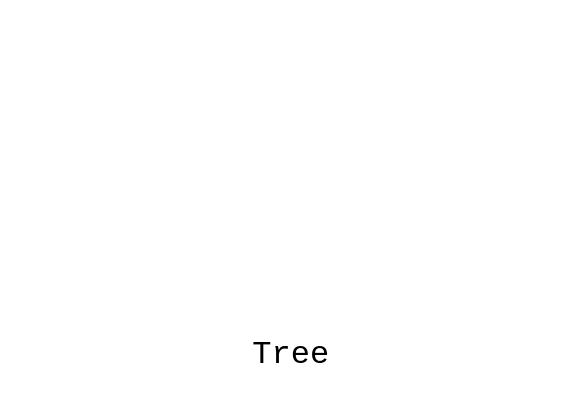
t = 0.00 s
t = 1.18 s: frame unchanged from t = 0.00 s, image omitted
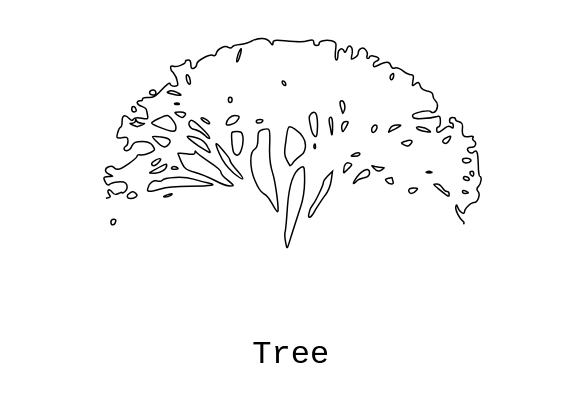
t = 2.30 s
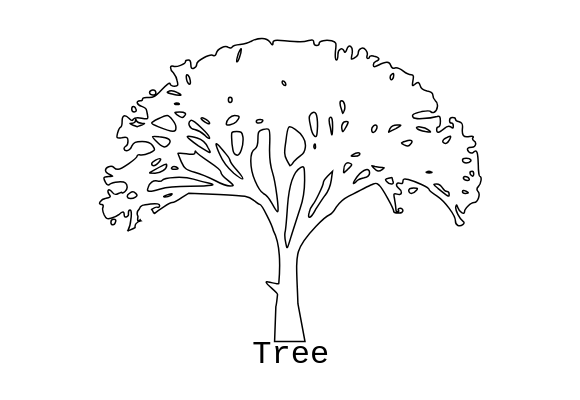
t = 3.55 s
t = 4.55 s: frame unchanged from t = 3.55 s, image omitted
t = 6.05 s: frame unchanged from t = 3.55 s, image omitted

The animated SVG that drew these frames (rendered in a browser with its animation timeline set to each time). Animation: 5 CSS @keyframes rules; one cycle of 7.20 s, repeats indefinitely.

<svg width="580" height="400" xmlns="http://www.w3.org/2000/svg" style="">
 <!-- Created with Method Draw - http://github.com/duopixel/Method-Draw/ -->
 <g>
  <title>background</title>
  <path fill="#fff" id="canvas_background" height="402" width="582" d="M-1 -1 L581 -1 L581 401 L-1 401 Z" class="xwgdzcdq_0"></path>
  <g display="none" overflow="visible" y="0" x="0" height="100%" width="100%" id="canvasGrid">
   <path fill="url(#gridpattern)" stroke-width="0" height="100%" width="100%" d="M0 0 L100 0 L100 100 L0 100 Z" class="xwgdzcdq_1"></path>
  </g>
 </g>
 <g>
  <title>Layer 1</title>
  <path stroke="#000" id="svg_1" d="m134.21233,111.951979c-1.635273,0 -2.475802,-1.331682 -2.475802,-2.928608c0,-1.331373 0.420201,-2.623985 1.635273,-2.623985c0.840529,0 2.105837,1.292612 2.526037,2.623985c0.840529,1.938454 0,2.928608 -1.685509,2.928608zm279.532708,75.984121c3.741237,0 4.581638,0.341528 2.475802,2.623676c-1.215072,1.596926 -3.741109,2.928299 -4.956182,2.928299c-1.265181,0 -2.526037,-1.331373 -2.526037,-2.928299c0,-1.636099 1.685636,-2.623676 5.006417,-2.623676zm-261.197126,-92.945697c-3.741109,-0.646151 -4.161437,-3.918143 0,-4.906029c2.105709,-0.304211 3.320909,0.646048 3.320909,2.623985c0,1.635893 -1.215199,2.586564 -3.320909,2.282044zm-46.633764,103.364836c5.006417,-0.950774 5.006417,-1.63414 3.320909,-3.879073c-1.260857,-1.63414 -1.681057,-3.611871 -0.840529,-4.258125c0.420201,-0.989638 2.526037,0 3.741109,1.93866c1.685509,2.623985 2.946238,2.967575 6.267147,1.331373c2.060179,-0.987783 3.741109,-1.635687 3.741109,-0.646048c0,0.646048 1.265308,0 2.900581,-1.331373c2.526165,-1.93866 2.946365,-6.198538 0.420328,-8.480788c-2.055601,-1.93866 -12.488636,-1.292406 -15.389217,0.987783c-1.681057,1.636202 -2.946365,1.294468 -4.581638,-1.633831c-2.526037,-4.869021 -2.526037,-5.552593 3.320782,-5.856803c5.006417,0 5.006417,0 0.840529,-1.97773c-2.101258,-0.950774 -4.16131,-2.928299 -4.16131,-4.220911c0,-3.271786 5.801162,-5.210446 8.327199,-2.928195c0.840529,0.950568 2.475929,1.93866 4.161437,1.93866c3.320909,0 19.175984,-11.065806 19.175984,-13.348056c0,-0.989535 1.639851,-1.635584 3.320909,-0.989535c2.060052,0.343487 5.801289,-0.646048 9.592634,-2.28225c5.376382,-2.623779 5.376382,-2.928299 2.475802,-7.186424c-2.055601,-2.928299 -4.581638,-3.918143 -10.428584,-3.918143c-6.64169,0 -8.327199,0.646358 -10.3828,4.564501c-0.845107,2.623676 -3.371017,4.562439 -5.006417,4.562439c-2.900581,0 -3.741109,-2.926546 -0.840529,-4.562439c1.260729,-0.646358 2.101258,-2.928299 2.101258,-5.210549c0,-3.574759 -0.840529,-4.220911 -6.267147,-3.270033c-5.426618,0.646048 -5.426618,0.341528 -4.161437,-4.564707c0.840529,-2.928195 2.055601,-5.551974 2.900708,-5.856494c0.840529,-0.341528 1.68093,-3.270033 1.68093,-6.198332c0,-5.857113 2.48038,-6.844895 7.066597,-2.623985c2.101131,2.282147 3.366566,2.623985 4.16131,0.646048c0.840529,-1.292406 3.786767,-1.596926 8.372984,-0.950877c6.221489,1.292612 6.64169,0.950877 5.801162,-2.928299c-0.420201,-2.281941 -0.84498,-4.905926 -1.265181,-5.551974c0,-0.988092 -2.055601,-2.28225 -4.535981,-3.270342c-5.006417,-1.635584 -6.267147,-5.551974 -1.685509,-5.551974c1.265308,0 2.480253,-0.646358 2.480253,-1.940722c0,-0.988092 2.526165,-1.63414 5.846946,-1.331579c4.586217,0.343487 7.062018,-0.950362 13.329165,-7.794948c4.586217,-4.906235 7.906998,-7.530014 8.327326,-6.198641c0.420201,1.63414 2.526037,2.584709 4.586089,2.584709c3.320909,0 3.741237,-0.950568 2.526165,-5.208693c-0.424779,-2.928505 -2.526165,-6.502852 -3.791345,-8.139054c-3.741237,-3.613314 -3.741237,-7.834224 0,-6.542128c2.946238,1.294468 12.113966,-2.280189 12.113966,-4.562336c0,-0.989638 1.219651,-1.635893 2.900581,-1.635893c1.685636,0 2.48038,1.977627 2.48038,4.564398c0,3.270033 0.840529,4.562645 2.946365,3.611768c1.635273,-0.683469 2.900708,-2.623985 2.900708,-3.916287c0,-3.918349 13.329038,-10.763038 16.649819,-8.822626c1.265435,0.646564 2.526037,0 2.951071,-2.281941c1.214945,-4.564398 8.742821,-8.139054 12.063603,-5.856803c1.685636,0.950568 3.321036,0.646358 3.745815,-0.341528c0.840402,-1.294364 4.16131,-2.28225 7.90242,-2.586976c3.741109,-0.341528 8.747527,-1.635893 10.853364,-2.967266c7.90242,-4.220911 15.809545,-3.916391 19.130327,0.648316c2.105837,3.269827 2.946238,3.269827 2.946238,0.987577c0,-2.928505 1.639978,-3.270033 11.648235,-2.281941c15.855202,1.294364 18.335582,1.294364 24.182529,-0.341838c3.741109,-0.950774 5.00629,-0.646254 5.00629,1.977421c0,1.636202 1.215199,2.928608 2.900708,2.928608c1.260729,0 2.475802,-0.950877 2.475802,-1.940516c0,-2.623676 6.692053,-3.916287 12.538872,-2.623676c4.535981,1.294364 4.956182,1.635584 3.741109,10.420892c-0.420201,5.247763 0,8.822419 0.794871,8.822419c0.840402,0 1.685509,-2.28225 1.685509,-5.552283c0,-5.515069 4.581638,-7.795464 6.267147,-3.270136c0.420328,1.634243 1.635273,0.987886 2.475802,-1.596823c2.105964,-6.846648 6.692053,-3.272095 5.426618,4.220911c-1.260602,6.198332 -1.260602,6.198332 2.480507,3.916081c2.105709,-0.987886 3.740982,-3.574347 3.740982,-5.208693c0,-1.635996 1.265435,-3.576409 2.946493,-4.259981c3.320654,-1.292097 7.066469,3.612077 5.846819,7.188176c-0.420201,1.63445 -0.420201,2.928505 0.794744,2.928505c0.845107,0 1.685636,-0.950568 1.685636,-1.635893c0,-0.950774 2.060052,-1.292612 4.586089,-0.646048c5.422167,0.987886 6.216911,3.611561 1.6354,5.208487c-1.215072,0.685325 -2.48038,2.28225 -2.48038,3.613829c0,2.28225 0.84498,2.28225 5.426618,0c7.482219,-3.916287 10.803,-3.613829 12.068436,0.646048c0.840402,2.28225 2.480253,3.271889 4.16131,2.28225c1.685509,-0.341734 5.426618,0.989638 8.327326,3.270033c2.526037,1.940413 6.267147,3.574656 7.952656,3.574656c2.48038,0 2.48038,1.636099 1.635273,6.20029c-0.840402,4.906235 -0.840402,5.552283 1.685636,3.574862c3.320782,-3.233128 4.581638,-2.928814 5.801289,1.633831c0.420201,2.28225 3.366439,3.918143 6.687348,4.906029c3.741109,0.648316 5.801289,2.282147 5.801289,4.222663c0,1.977627 1.260602,4.258125 2.526037,5.55249c3.320909,2.281941 2.475802,9.12663 -1.265435,11.408777c-1.260602,0.683572 -2.900454,0.341838 -3.320782,-0.646048c-0.840402,-0.989844 -3.741109,-0.989844 -9.167855,0c-8.747527,2.280189 -10.3828,2.928299 -8.327199,5.893812c1.265308,1.93866 15.813996,1.292612 23.762201,-0.989638c2.48038,-0.987989 3.320909,0 3.320909,4.564501c0,3.269827 -0.840529,5.856803 -2.101258,5.856803c-0.845107,0 -1.639851,0.987783 -1.639851,2.623676c0,3.917937 2.060179,3.574347 7.486797,-0.988092c2.896002,-2.623676 4.581511,-3.271786 6.64169,-1.635584c2.101258,1.635584 2.526037,1.635584 2.526037,-0.988092c0,-1.598884 -0.845107,-2.928299 -2.105709,-2.928299c-0.794871,0 -1.639978,-1.294364 -1.639978,-2.586976c0,-1.635687 1.219651,-2.928299 2.900581,-2.928299c1.265308,0 2.946365,0.646048 2.946365,1.596926c0,0.990051 1.639851,2.282147 3.745688,2.623985c2.896129,0.989844 3.741109,2.28225 3.320782,6.198538c-0.84498,7.49249 0.840656,9.774946 7.062018,8.482541c2.946365,-0.648316 4.581511,0 3.320909,1.292406c-0.374543,0.646048 0,2.28225 0.840529,2.965307c3.371017,1.940619 2.105709,6.503367 -1.6354,6.503367c-4.586089,0 -5.846946,1.635584 -3.366439,4.564191c1.68093,1.635893 2.946238,1.93866 4.581511,0.646254c3.791345,-3.270033 4.586217,-0.646254 5.006417,12.398931c0,6.53986 0.840529,11.750615 1.681057,11.750615c2.060052,0 1.265308,7.188176 -1.681057,10.116475c-1.639851,1.63414 -1.639851,3.230963 -0.420201,4.562336c2.946238,2.928608 0,11.409396 -3.745815,11.409396c-3.320654,0 -9.587928,6.198332 -9.587928,9.126836c0,3.576615 -5.376382,0 -6.64169,-3.916391c-1.260729,-3.574553 -1.260729,-3.574553 -2.105837,-0.989638c-0.794744,2.967369 3.745688,12.094205 7.532582,14.680666c2.480253,1.977937 -2.105837,5.247763 -5.426745,3.916391c-1.685636,-0.646048 -2.48038,-2.584709 -2.48038,-4.562439c0,-5.551974 -10.428584,-19.548037 -18.335582,-24.795594c-4.206968,-2.586976 -7.948204,-5.515275 -7.948204,-6.503058c0,-1.97773 -13.333616,-8.139054 -20.815835,-10.116681c-4.166016,-0.989638 -5.426745,-0.646151 -5.426745,1.977627c0,1.93866 -0.794744,2.584709 -2.48038,1.93866c-3.741109,-1.292612 -5.426618,1.636202 -2.105709,4.564501c4.586089,3.574553 3.791345,7.834224 -1.215072,6.198332c-3.366566,-0.987886 -3.786894,-0.646358 -2.526037,4.906132c0.420201,3.232819 1.265308,7.49249 1.265308,9.43115c0,1.97773 0.840402,3.270342 1.68093,3.270342c1.219778,0 1.639851,-0.646358 0.794871,-1.63414c-0.420201,-0.989844 0.424906,-1.940516 2.105709,-1.940516c1.265435,0 2.48038,1.294158 2.48038,2.586564c0,1.331579 -1.639724,2.623676 -4.586089,2.282456c-2.475802,0 -4.581638,-0.950877 -4.581638,-1.597132c0,-2.967575 -11.227907,-23.16166 -14.548688,-26.127173c-3.741237,-3.233128 -1.260857,-4.220911 -30.824346,11.104464c-4.581511,2.28225 -9.587928,7.188176 -12.113966,10.763038c-2.060179,3.574347 -5.380961,7.188176 -7.062018,7.834224c-1.685509,0.646358 -7.906998,5.856803 -13.333743,11.409087c-23.342,24.452004 -19.550655,27.380509 -17.915254,77.3157c7.066469,37.838821 7.066469,37.838821 7.066469,37.838821c-16.654525,0 -16.654525,0 -16.654525,0c-13.749366,0 -13.749366,0 -13.749366,0c1.260729,-34.912481 1.260729,-34.912481 1.260729,-34.912481c0.840402,-2.92634 1.265308,-8.82211 1.685636,-12.092453c0.420201,-1.940413 -11.693892,-10.421201 -11.273564,-12.359655c0,-1.635893 12.534294,2.928608 12.534294,1.292406c2.060052,-23.805956 0,-42.745056 -5.426745,-52.82442c-1.260729,-6.198641 -11.693765,-26.125215 -13.329038,-26.125215c-0.420328,0 -3.366566,-1.940413 -6.267147,-4.222663c-5.006545,-4.257919 -7.062018,-4.562645 -34.990235,-5.856803c-29.98369,-1.32962 -29.98369,-1.32962 -29.98369,-1.32962c-7.107676,4.562645 -7.107676,4.562645 -7.107676,4.562645c-4.16131,2.967266 -8.327199,4.906029 -9.542398,4.906029c-2.526037,0 -12.959073,6.846339 -17.495054,10.76242c-0.420201,0 -0.840402,-0.341219 -0.840402,-0.646048c-0.420328,0 -0.420328,0 -0.420328,-0.341734c-0.420201,-0.950568 -0.84498,-1.940413 -1.685509,-2.928299c2.526037,-1.635893 4.586089,-2.625531 5.426618,-2.281941c1.260729,0.646048 2.48038,0 2.48038,-1.636202c0,-1.63414 -2.48038,-2.282147 -9.12207,-1.63414c-7.952783,0.988092 -10.012835,1.32962 -11.273564,5.208796c-2.060179,1.977627 -2.48038,4.906132 -1.260729,7.188382c-0.424906,2.928299 -0.424906,4.905926 0,4.905926c0.420201,0 0.840402,-0.646048 2.101258,-1.331373c0,0.341838 0.420201,0.685325 0.84498,0.989638c-4.165889,0.987886 -6.271725,3.916391 -5.846946,6.844689c-2.105709,1.331373 -4.165889,1.977627 -6.691799,2.965513c0,0 0,-0.341528 -0.374671,-0.341528c1.639851,-2.928299 2.48038,-6.198641 2.900581,-11.104567c0.845107,-5.515275 0.420201,-9.126836 -0.840402,-9.126836c-0.840529,0 -1.685509,1.331373 -1.685509,3.269724c0.420074,1.636202 -0.374671,3.270342 -2.055728,3.574862c-1.265308,0.341528 -2.105709,-0.30452 -2.105709,-1.93866c0,-3.918143 -1.6354,-3.918143 -5.381088,-0.343487c-1.68093,1.331373 -5.001839,2.928505 -7.90242,3.613829c-3.791345,0.950568 -5.006417,0.304211 -6.691926,-3.270342c-1.260729,-2.928299 -2.101258,-6.20029 -1.260729,-7.492696c0.420201,-1.635893 0.420201,-2.965513 -1.215072,-2.965513c-4.586217,0 -1.265308,-5.210755 4.16131,-6.200393zm35.830636,-74.994483c-2.526037,-0.341528 -4.586217,-1.292406 -5.426618,-2.623779c-0.420328,-1.940413 -0.840529,-1.940413 -0.840529,0c0,1.331373 -1.685509,2.28225 -3.320909,2.623779c-2.946238,0 -2.946238,0.341734 0.420328,1.636202c2.055474,0.646048 4.16131,1.633831 4.581511,1.633831c0.374543,0 2.48038,-0.987783 4.586217,-1.633831c3.741109,-1.636202 3.741109,-1.636202 0,-1.636202zm330.327782,52.5199c0.794871,0.646358 1.6354,-0.343487 1.6354,-1.977627c0,-1.294158 -0.840529,-2.58677 -1.6354,-2.58677c-1.265181,0 -2.105709,0.646254 -2.105709,1.596926c0,0.989844 0.840529,2.321217 2.105709,2.967472zm-2.946238,2.928505c-0.420201,-0.989844 -2.48038,-2.282147 -4.165889,-2.282147c-1.215072,0 -2.055601,1.292303 -1.215072,2.282147c0.374543,0.987886 2.060052,1.634243 3.741109,1.634243c1.639851,0 2.060052,-0.646358 1.639851,-1.634243zm-3.741109,14.678914c1.260729,0 2.946238,-0.341528 2.946238,-0.646048c0,-0.685325 -1.685509,-1.331373 -2.946238,-1.97773c-1.639851,-0.646254 -2.900708,-0.30452 -2.900708,0.646358c0,0.989638 1.260857,1.977421 2.900708,1.977421zm3.320909,-30.993926c1.68093,-0.646564 2.52591,-1.636099 2.101258,-2.586976c-1.260857,-2.319156 -8.322875,-2.319156 -8.322875,0c0,2.586976 2.475929,3.574862 6.221617,2.586976zm-22.876014,-24.454272c-2.105837,0.989844 -3.366566,2.928505 -2.946493,3.918143c2.105837,2.585018 4.586344,1.93866 6.687475,-2.28225c2.060179,-3.918143 1.219651,-4.564191 -3.740982,-1.635893zm-7.952783,50.237752c10.853236,8.784999 11.273564,9.126836 11.273564,6.198538c0,-1.63414 -0.840529,-2.965513 -2.105837,-2.965513c-1.214945,0 -3.320782,-1.636202 -4.581511,-3.574553c-1.215199,-1.940722 -3.741109,-3.918452 -5.801289,-3.918452c-3.786767,0 -3.786767,0.34359 1.215072,4.259981zm-8.743076,-15.364444c2.521586,0 3.741237,-0.646048 2.101385,-0.950671c-1.260729,-0.646254 -3.320909,-0.646254 -4.581638,0c-1.265435,0.304623 0,0.950671 2.480253,0.950671zm-12.068308,-44.341982c1.260729,0.988092 5.001839,2.280498 8.32262,2.928608c5.847073,0.987783 6.267274,0.987783 2.946365,-1.635893c-3.786767,-3.233128 -14.169567,-4.220911 -11.268986,-1.292715zm-25.402179,-54.116516c-1.260729,0.950568 -1.68093,2.928299 -1.260729,4.220601c0.840529,2.623985 3.320909,0.341838 3.320909,-3.574553c0,-1.97773 -0.420328,-2.28225 -2.060179,-0.646048zm12.488636,70.431838c3.320909,1.633934 4.586217,1.633934 6.271853,-0.64811c3.320782,-3.574759 1.214945,-5.208693 -5.006545,-2.928195c-5.006417,1.598678 -5.006417,1.598678 -1.265308,3.576305zm-8.32262,-16.315322c6.267147,-3.574244 6.267147,-3.574244 1.260729,-3.574244c-3.366566,0 -5.846946,1.292097 -7.107676,3.574244c-0.794871,2.280498 -1.639851,3.574862 -1.219651,3.574862c0,0 3.320909,-1.940619 7.066597,-3.574862zm-9.167855,52.861737c2.896002,3.574862 7.902547,3.574862 6.267147,-0.341734c-0.420201,-1.294158 -0.84498,-2.928299 -0.84498,-3.271889c0,-0.30452 -1.681057,-0.30452 -3.741109,0.34359c-3.366566,0.646254 -3.366566,1.63414 -1.681057,3.270033zm-12.913416,-13.386714c3.320782,3.574759 5.006417,3.916287 8.747527,1.292612c2.48038,-1.63414 2.48038,-1.63414 0,-1.93866c-1.260729,0 -4.581638,-0.34359 -7.482219,-0.989844c-4.165889,-1.292406 -4.165889,-1.292406 -1.265308,1.635893zm-0.420201,-35.558633c2.105709,0 4.586089,-5.210446 3.320909,-6.844586c-1.6354,-1.635893 -5.001966,0.987783 -5.001966,3.916287c0,1.635996 0.840529,2.928299 1.681057,2.928299zm-20.391183,22.171816c-2.526037,1.331373 -2.105709,1.636202 1.215199,1.636202c2.105709,0 4.581511,-0.648316 5.426618,-1.636202c1.260602,-2.586461 -2.900708,-2.586461 -6.641817,0zm0.420328,28.712191c0.374543,0.34359 1.635273,-0.341734 2.900581,-1.93866c1.260602,-1.331373 5.001966,-2.967266 7.90242,-3.613623c3.741109,-0.988092 5.426745,-2.584915 5.426745,-4.906132c0,-5.513007 -5.846946,-3.879176 -12.068563,3.271992c-2.52591,3.611871 -4.581511,6.540375 -4.161183,7.186424zm-4.586089,-15.020854c3.740982,-3.574347 3.740982,-4.222663 0.794617,-5.210549c-3.320782,-1.292612 -5.796583,1.636202 -5.796583,6.844689c-0.424779,3.918143 -0.424779,3.918143 5.001966,-1.63414zm-6.687475,-38.486828c0.420201,2.623676 1.260729,2.282147 3.740982,-2.58677c2.946493,-5.208796 2.946493,-5.894121 0.420328,-5.894121c-1.635273,0 -3.320909,0.988092 -3.741109,2.624088c-0.840529,1.292303 -0.840529,4.259878 -0.420201,5.856803zm-2.060179,-26.734564c0,1.32962 0.794744,4.562645 1.639851,6.844689c1.260729,4.564398 1.260729,4.564398 2.526037,0.646254c1.635273,-3.916081 0,-9.772885 -2.526037,-9.772885c-1.219651,0 -1.639851,0.987577 -1.639851,2.281941zm-29.184367,10.760977c-2.060052,2.28225 -2.060052,4.564501 -0.424779,11.409087c0.845107,4.906029 2.950944,9.812161 4.165889,10.763038c2.105837,1.635893 2.526037,0 2.946238,-10.114928c0,-12.359964 -2.105709,-16.277798 -6.687348,-12.057197zm3.741109,34.570747c0.420328,0.646358 1.260729,-0.646254 0.840529,-2.586667c0,-1.97773 -0.420201,-2.28225 -1.260729,-0.987886c-0.374671,1.292406 -0.374671,2.928299 0.420201,3.574553zm15.014674,-30.652604c-0.420201,0.646358 -0.420201,5.210755 0.840529,10.114928c1.265308,8.482541 1.639851,8.824069 2.060179,2.625531c0.420201,-10.116681 -0.420328,-15.022607 -2.900708,-12.740459zm-14.174145,91.994923c2.526037,-3.918143 6.687475,-10.458518 9.588056,-14.376352c3.320782,-4.22122 5.426618,-9.773194 6.267147,-15.325477c1.219651,-8.785308 1.219651,-8.785308 1.219651,-8.785308c-5.006417,4.868917 -5.006417,4.868917 -5.006417,4.868917c-2.48038,2.623985 -4.161437,5.552283 -4.161437,6.540375c0,2.586564 -7.906998,18.901577 -10.387378,21.830081c-1.260729,1.633831 -3.366566,5.247763 -3.741109,7.834224c-2.105837,7.49115 1.639851,6.198538 6.221489,-2.586461zm-29.563489,33.580902c1.265308,6.502852 1.265308,6.502852 5.426745,-7.492799c2.48038,-7.530117 6.221489,-19.585045 8.747527,-27.077948c3.320782,-9.468674 4.586089,-17.302898 4.586089,-28.370147c0,-14.374909 -0.424779,-14.679429 -3.745561,-13.043227c-7.528004,4.220807 -11.693892,15.971422 -13.37495,38.789286c-0.794744,11.752883 -1.639851,23.503498 -2.480253,26.090268c-0.420328,2.623779 0,7.529911 0.840402,11.104567zm0.845107,-83.477126c1.635273,3.233025 3.320909,5.856803 3.320909,5.856803c0.420201,0 2.475674,-1.97773 4.16131,-4.564191c2.105709,-2.280395 5.426618,-4.904173 6.687475,-5.855051c4.960633,-2.967266 6.221362,-12.094102 2.060052,-18.29264c-3.320909,-5.552283 -12.488636,-11.752677 -14.174272,-9.774946c-0.840402,0.646254 -2.055474,6.846648 -2.900581,14.033071c-1.68093,10.762729 -1.68093,14.034515 0.845107,18.596953zm-2.526037,-74.691509c0.840529,0.64811 1.68093,0.30452 1.68093,-0.683263c0,-1.294364 -0.840402,-2.586976 -1.68093,-3.233128c-1.265308,-0.685221 -2.060179,-0.341734 -2.060179,0.950877c0,0.987886 0.794871,2.28225 2.060179,2.965513zm-134.949561,87.697522c5.801162,0.343487 5.801162,0.343487 5.801162,0.343487c5.846946,0 11.693892,-4.222663 11.693892,-7.834224c0,-2.28225 -0.420201,-2.28225 -17.495054,7.490737zm2.48038,-9.126939c0,0.990154 0.840529,1.97773 2.105837,1.97773c2.055601,0 7.90242,-5.856803 6.64169,-6.844586c-1.265308,-1.331373 -8.747527,2.928195 -8.747527,4.866856zm4.586089,-22.476026c6.267274,6.504604 9.167855,7.150858 12.488636,2.928195c3.366566,-3.916081 0.420328,-6.540066 -9.592507,-7.490944c-8.322748,-0.989844 -8.322748,-0.989844 -2.896129,4.562748zm-4.586089,-18.29099c0,0.683263 2.946238,2.280189 6.267147,3.611561c15.389344,6.198641 18.335582,6.198641 17.915254,0.304829c0,-3.574862 -6.267147,-11.409293 -8.747527,-11.409293c-2.946238,0 -15.434874,6.198538 -15.434874,7.492902zm22.501471,46.319609c4.581638,0 5.001839,-0.988092 1.260729,-2.585018c-1.685509,-0.343487 -3.320909,0 -3.741109,0.950877c-0.845107,0.987577 0.420201,1.63414 2.48038,1.63414zm3.320909,-76.630479c-2.900708,-1.636099 -6.646396,-2.282147 -8.327326,-1.636099c-2.900581,1.294364 -2.48038,1.636099 1.68093,2.623676c2.060179,0.648316 6.271853,1.294468 8.327326,1.598988c2.48038,0 2.48038,-0.64811 -1.68093,-2.586564zm-0.374543,11.750615c2.475674,0 2.900581,-0.341734 1.215072,-1.32962c-1.215072,-0.304314 -2.900708,-0.304314 -3.741237,0.341838c-0.420201,0.646048 0.840529,1.292612 2.526165,0.987783zm2.475674,7.493005c-5.846819,0 -5.846819,0.304211 -2.475674,2.928195c4.16131,2.928299 5.376382,3.269827 7.062018,1.292406c2.900454,-2.585018 0.840402,-4.220601 -4.586344,-4.220601zm8.327453,-36.851245c-1.685636,-1.635893 -2.105837,1.292612 -1.260857,4.867165c0.420201,2.28225 2.101258,4.259671 2.946365,4.259671c1.635273,0 0.420201,-7.188176 -1.685509,-9.126836zm13.329038,43.049267c-0.840402,0.304829 1.265308,2.28225 3.745688,3.918349c2.526037,1.63414 4.581511,2.280292 4.581511,1.292406c0,-2.281941 -7.061891,-6.541819 -8.327199,-5.210755zm-10.428584,2.28225c-3.741109,2.282456 -1.635273,8.138951 3.786894,9.127043c2.900581,0.646151 7.486797,3.270136 10.387378,5.856597c2.526037,2.623985 4.581511,3.613829 4.581511,2.623985c0,-3.270033 -16.649947,-18.938997 -18.755783,-17.607624zm17.074853,27.078257c-2.480253,-5.249722 -5.380961,-7.83474 -10.807706,-9.470633c-4.16131,-1.292406 -8.327199,-1.977421 -9.587928,-1.633934c-1.265308,0.341528 3.741109,4.562439 10.853364,9.468468c13.329038,8.480788 13.329038,8.480788 9.542271,1.636099zm22.122349,-50.237959c-0.840529,0 -1.685636,1.292612 -1.685636,2.585018c0,1.635893 0.845107,2.623985 1.685636,2.623985c1.215072,0 2.060179,-0.988092 2.060179,-2.623985c0,-1.292406 -0.845107,-2.585018 -2.060179,-2.585018zm-3.786767,26.734564c0,2.281941 7.107676,0.646254 10.008256,-2.28225c4.161437,-4.905926 3.741109,-6.198538 -1.685509,-6.198538c-3.741109,0 -8.322748,4.564604 -8.322748,8.480788zm12.114093,-70.432147c-1.265308,4.220911 -2.105837,7.795464 -1.685509,8.139054c1.265181,1.292612 4.586217,-8.480582 4.586217,-12.398725c0,-1.63414 -1.265435,0.34359 -2.900708,4.259671zm21.656491,65.867646c-2.105837,0 -3.741237,0.648316 -3.741237,1.940413c0,0.988092 1.215072,1.636202 2.475802,1.636202c1.685509,0 3.320909,-0.64811 3.745688,-1.636202c0.840529,-1.292097 -0.424779,-1.940413 -2.480253,-1.940413zm-5.006545,61.305001c2.48038,5.895873 6.221489,11.409087 8.327326,12.740459c2.105837,0.988092 6.267147,5.55249 8.747527,10.116681c2.48038,4.562645 5.006417,8.137301 5.426745,8.137301c2.055474,0 -2.105837,-30.004597 -5.006417,-39.133186c-2.526165,-7.832472 -3.321036,-15.020854 -2.900708,-26.429941c0.374543,-8.480582 0,-15.973484 -0.840402,-16.619635c-0.420328,-0.646254 -3.320909,-0.646254 -5.846946,0c-4.586217,1.292406 -5.006417,2.28225 -5.006417,9.470426c0,5.513316 -0.840656,8.480788 -2.900708,9.772885c-5.846819,2.928608 -5.426618,19.54814 0,31.94501zm-12.068308,-43.695521c-0.840529,-4.906029 -1.68093,-5.552283 -6.267147,-5.552283c-5.426745,0 -5.426745,0.341734 -5.006417,7.186424c0,4.222663 0.84498,9.128589 1.265181,11.408984c0.420328,2.28225 2.060179,4.564191 3.741237,4.906029c3.320782,1.636099 7.061891,-9.772885 6.267147,-17.949153zm-6.267147,32.932792c-3.741237,-3.916391 -6.267147,-8.137301 -6.641817,-9.126836c0,-1.292406 -2.105709,-4.562439 -4.581638,-7.490944c-2.526037,-2.928299 -5.426618,-6.541922 -6.691926,-7.834534c-4.16131,-4.564191 -3.320909,-0.646048 1.265308,9.468674c2.900581,6.846339 7.902547,13.044979 13.749366,18.255425c10.807579,8.822316 12.068436,7.186733 2.900708,-3.271786zm-6.641817,16.010492c4.535981,0 4.161437,-0.341528 -2.105709,-5.551974c-4.161437,-3.270342 -7.062018,-6.844895 -7.062018,-8.480891c0,-1.292303 -5.426745,-5.894018 -11.693765,-10.114928c-6.221617,-4.259568 -12.068563,-8.480479 -12.908964,-9.774637c-0.845107,-1.63414 -1.265308,-1.63414 -1.265308,0.30452c0,1.97773 -2.055601,2.281941 -8.747527,1.292406c-4.581638,-0.646358 -8.322748,-0.646358 -8.322748,-0.302767c0,0.646254 1.68093,4.562645 3.366566,8.480479c2.900708,6.503161 4.16131,7.83474 13.329165,10.419551c5.801289,1.635893 14.968889,5.55218 20.815835,8.480479c5.426745,2.967575 12.068436,5.247763 14.594473,5.247763zm-65.019455,11.067249c1.685509,0 4.165889,-0.646048 5.846819,-1.635584c2.900708,-2.280498 0.424906,-2.280498 -5.001839,0c-2.48038,0.989535 -2.900581,1.294055 -0.84498,1.635584zm-4.581638,-8.138951c4.161437,-1.329414 17.495054,-2.623779 29.609147,-2.623779c22.871563,-0.30452 27.457653,-1.292097 18.289798,-3.270033c-2.900454,-0.646048 -9.542271,-2.28225 -14.968889,-3.916391c-9.588056,-2.928299 -29.188946,-1.940413 -31.244547,1.32993c-0.424779,0.647801 -2.526037,0.989535 -4.586089,0.647801c-4.161437,-0.989638 -8.327326,1.634346 -9.588056,6.844895c-1.685509,4.220601 1.260729,4.564191 12.488636,0.987577zm-33.304599,7.492902c0.840529,2.623985 5.006417,2.928299 8.327326,0.646048c2.055474,-1.292303 2.055474,-1.938351 0,-3.916081c-1.685509,-1.940722 -2.900581,-1.940722 -5.426618,-0.30452c-1.685509,0.950877 -2.900708,2.585018 -2.900708,3.574553zm-13.329165,22.818173c1.6354,0 2.475929,0.988092 1.6354,2.928505c-0.374671,1.331373 -1.6354,2.623779 -2.48038,2.623779c-1.260729,0 -2.055601,-1.292406 -2.055601,-2.623779c0,-1.596926 1.215072,-2.928505 2.900581,-2.928505z" stroke-width="1.5" fill="#fff" class="xwgdzcdq_2"></path>
  <text font-weight="normal" xml:space="preserve" text-anchor="start" font-family="'Courier New', Courier, monospace" font-size="32" id="svg_4" y="363.301174" x="252.30773" fill-opacity="null" stroke-opacity="null" stroke-width="0" stroke="#000" fill="#000000">Tree</text>
 </g>
<style data-made-with="vivus-instant">.xwgdzcdq_0{stroke-dasharray:1968 1970;stroke-dashoffset:1969;animation:xwgdzcdq_draw_0 7200ms linear 0ms infinite,xwgdzcdq_fade 7200ms linear 0ms infinite;}.xwgdzcdq_1{stroke-dasharray:400 402;stroke-dashoffset:401;animation:xwgdzcdq_draw_1 7200ms linear 0ms infinite,xwgdzcdq_fade 7200ms linear 0ms infinite;}.xwgdzcdq_2{stroke-dasharray:4091 4093;stroke-dashoffset:4092;animation:xwgdzcdq_draw_2 7200ms linear 0ms infinite,xwgdzcdq_fade 7200ms linear 0ms infinite;}@keyframes xwgdzcdq_draw{100%{stroke-dashoffset:0;}}@keyframes xwgdzcdq_fade{0%{stroke-opacity:1;}94.44444444444444%{stroke-opacity:1;}100%{stroke-opacity:0;}}@keyframes xwgdzcdq_draw_0{11.11111111111111%{stroke-dashoffset: 1969}38.88888888888889%{ stroke-dashoffset: 0;}100%{ stroke-dashoffset: 0;}}@keyframes xwgdzcdq_draw_1{18.055555555555554%{stroke-dashoffset: 401}45.83333333333333%{ stroke-dashoffset: 0;}100%{ stroke-dashoffset: 0;}}@keyframes xwgdzcdq_draw_2{25%{stroke-dashoffset: 4092}52.77777777777778%{ stroke-dashoffset: 0;}100%{ stroke-dashoffset: 0;}}</style></svg>
